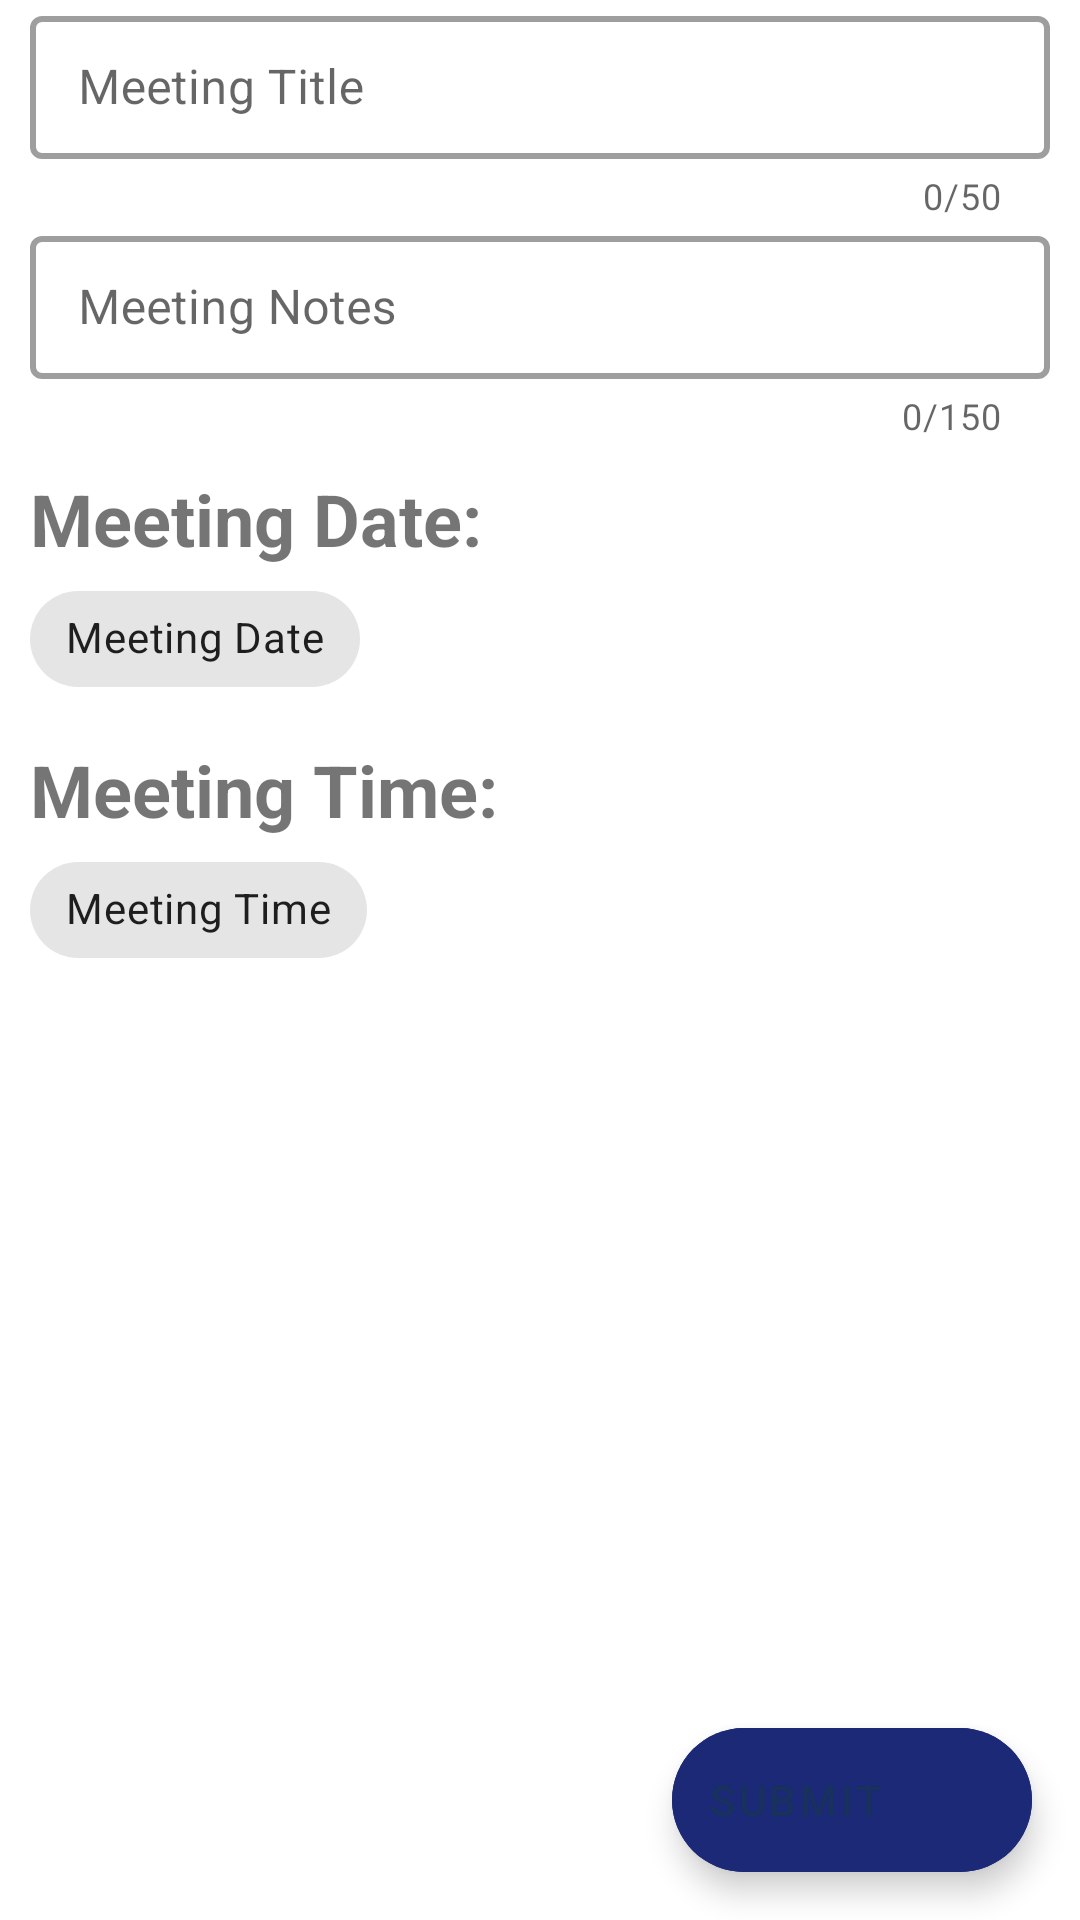

The Android layout XML behind this screen, and the referenced resources:
<!-- AndroidManifest.xml: application theme Theme.FieldOfficer -->
<!-- res/layout/fragment_new_mom_action_item.xml -->
<?xml version="1.0" encoding="utf-8"?>
<layout xmlns:android="http://schemas.android.com/apk/res/android"
    xmlns:app="http://schemas.android.com/apk/res-auto"
    xmlns:tools="http://schemas.android.com/tools">

    <androidx.coordinatorlayout.widget.CoordinatorLayout
        android:layout_width="match_parent"
        android:layout_height="match_parent"
        tools:context=".presentation.fragments.NewTaskFragment">

        <ScrollView
            android:layout_width="match_parent"
            android:layout_height="match_parent">

            <androidx.constraintlayout.widget.ConstraintLayout
                android:layout_width="match_parent"
                android:layout_height="wrap_content">













                <com.google.android.material.textfield.TextInputLayout
                    android:id="@+id/edtl_meeting_title"
                    style="@style/Widget.MaterialComponents.TextInputLayout.OutlinedBox.Dense"
                    android:layout_width="match_parent"
                    android:layout_height="wrap_content"
                    android:layout_marginHorizontal="10dp"
                    android:hint="@string/edt_meeting_title"
                    app:boxStrokeWidth="2dp"
                    app:counterEnabled="true"
                    app:counterMaxLength="50"
                    app:errorEnabled="true"
                    app:layout_constraintEnd_toEndOf="parent"
                    app:layout_constraintStart_toStartOf="parent"
                    app:layout_constraintTop_toTopOf="parent">

                    <com.google.android.material.textfield.TextInputEditText
                        android:id="@+id/edt_meeting_title"
                        android:layout_width="match_parent"
                        android:layout_height="wrap_content"
                        android:layout_gravity="center_horizontal"
                        android:backgroundTint="@color/white" />

                </com.google.android.material.textfield.TextInputLayout>

                <com.google.android.material.textfield.TextInputLayout
                    android:id="@+id/edtl_meeting_notes"
                    style="@style/Widget.MaterialComponents.TextInputLayout.OutlinedBox.Dense"
                    android:layout_width="match_parent"
                    android:layout_height="wrap_content"
                    android:layout_marginHorizontal="10dp"
                    android:hint="@string/edt_meeting_notes"
                    app:boxStrokeWidth="2dp"
                    app:counterEnabled="true"
                    app:counterMaxLength="150"
                    app:errorEnabled="true"
                    app:layout_constraintEnd_toEndOf="parent"
                    app:layout_constraintStart_toStartOf="parent"
                    app:layout_constraintTop_toBottomOf="@+id/edtl_meeting_title">

                    <com.google.android.material.textfield.TextInputEditText
                        android:id="@+id/edt_meeting_notes"
                        android:layout_width="match_parent"
                        android:layout_height="wrap_content"
                        android:layout_gravity="center_horizontal"
                        android:backgroundTint="@color/white" />

                </com.google.android.material.textfield.TextInputLayout>

                <com.google.android.material.textview.MaterialTextView
                    android:id="@+id/tv_meeting_date"
                    android:layout_width="match_parent"
                    android:layout_height="wrap_content"
                    android:layout_centerHorizontal="true"
                    android:layout_margin="@dimen/_10dp"
                    android:text="@string/meeting_date"
                    android:textSize="24sp"
                    android:textStyle="bold"
                    app:layout_constraintEnd_toEndOf="parent"
                    app:layout_constraintStart_toStartOf="parent"
                    app:layout_constraintTop_toBottomOf="@+id/edtl_meeting_notes" />

                <com.google.android.material.textview.MaterialTextView
                    android:id="@+id/tv_meeting_time"
                    android:layout_width="match_parent"
                    android:layout_height="wrap_content"
                    android:layout_centerHorizontal="true"
                    android:layout_margin="@dimen/_10dp"
                    android:text="@string/meeting_time"
                    android:textSize="24sp"
                    android:textStyle="bold"
                    app:layout_constraintEnd_toEndOf="parent"
                    app:layout_constraintStart_toStartOf="parent"
                    app:layout_constraintTop_toBottomOf="@+id/date_meeting_date" />


                <com.google.android.material.chip.Chip
                    android:id="@+id/date_meeting_date"
                    android:layout_width="wrap_content"
                    android:layout_height="wrap_content"
                    android:layout_marginHorizontal="10dp"
                    android:text="@string/edt_meeting_date"
                    app:chipIcon="@drawable/ic_baseline_date_range_24"
                    app:layout_constraintStart_toStartOf="parent"
                    app:layout_constraintTop_toBottomOf="@+id/tv_meeting_date" />


                <com.google.android.material.chip.Chip
                    android:id="@+id/date_meeting_time"
                    android:layout_width="wrap_content"
                    android:layout_height="wrap_content"
                    android:layout_marginHorizontal="10dp"
                    android:text="@string/edt_meeting_time"
                    app:chipIcon="@drawable/ic_baseline_date_range_24"
                    app:layout_constraintStart_toStartOf="parent"
                    app:layout_constraintTop_toBottomOf="@+id/tv_meeting_time" />


                <ProgressBar
                    android:id="@+id/progress"
            style="?android:attr/progressBarStyleSmallTitle"
                    android:layout_width="wrap_content"
                    android:layout_height="wrap_content"
                    android:visibility="gone"
                    app:layout_constraintBottom_toBottomOf="parent"
                    app:layout_constraintLeft_toLeftOf="parent"
                    app:layout_constraintRight_toRightOf="parent"
                    app:layout_constraintTop_toTopOf="parent" />

            </androidx.constraintlayout.widget.ConstraintLayout>
        </ScrollView>

        <com.google.android.material.floatingactionbutton.ExtendedFloatingActionButton
            android:id="@+id/fab"
            android:layout_width="wrap_content"
            android:layout_height="wrap_content"
            android:layout_gravity="bottom|end"
            android:layout_marginEnd="@dimen/fab_margin"
            android:layout_marginBottom="16dp"
            android:backgroundTint="@color/light_blue"
            android:text="@string/submit"
            app:icon="@drawable/ic_baseline_keyboard_arrow_up_24"
            app:iconGravity="end"
            app:iconPadding="3dp" />

    </androidx.coordinatorlayout.widget.CoordinatorLayout>
</layout>
<!-- resources referenced by this layout -->
<resources>
  <color name="light_blue">#1c2977</color>
  <color name="white">#FFFFFFFF</color>
  <dimen name="_10dp">10.00dp</dimen>
  <dimen name="fab_margin">@dimen/widget_size_16</dimen>
  <string name="edt_meeting_date">Meeting Date</string>
  <string name="edt_meeting_notes">Meeting Notes</string>
  <string name="edt_meeting_time">Meeting Time</string>
  <string name="edt_meeting_title">Meeting Title</string>
  <string name="meeting_date">Meeting Date: </string>
  <string name="meeting_time">Meeting Time: </string>
  <string name="submit">Submit</string>
  <style name="Theme.FieldOfficer" parent="Theme.MaterialComponents.DayNight.NoActionBar">
          
          <item name="colorPrimary">@color/black</item>
          <item name="colorPrimaryVariant">@color/light_blue</item>
          <item name="colorOnPrimary">@color/white</item>
          
          <item name="colorSecondary">@color/black</item>
          <item name="colorSecondaryVariant">@color/light_blue</item>
          <item name="colorOnSecondary">@color/blue</item>
          
          <item name="android:statusBarColor" tools:targetApi="l">@color/light_blue</item>
          <item name="android:windowIsTranslucent">true</item>
      </style>
  <dimen name="widget_size_16">16dp</dimen>
  <color name="black">#FF000000</color>
  <color name="blue">#18315D</color>
</resources>
